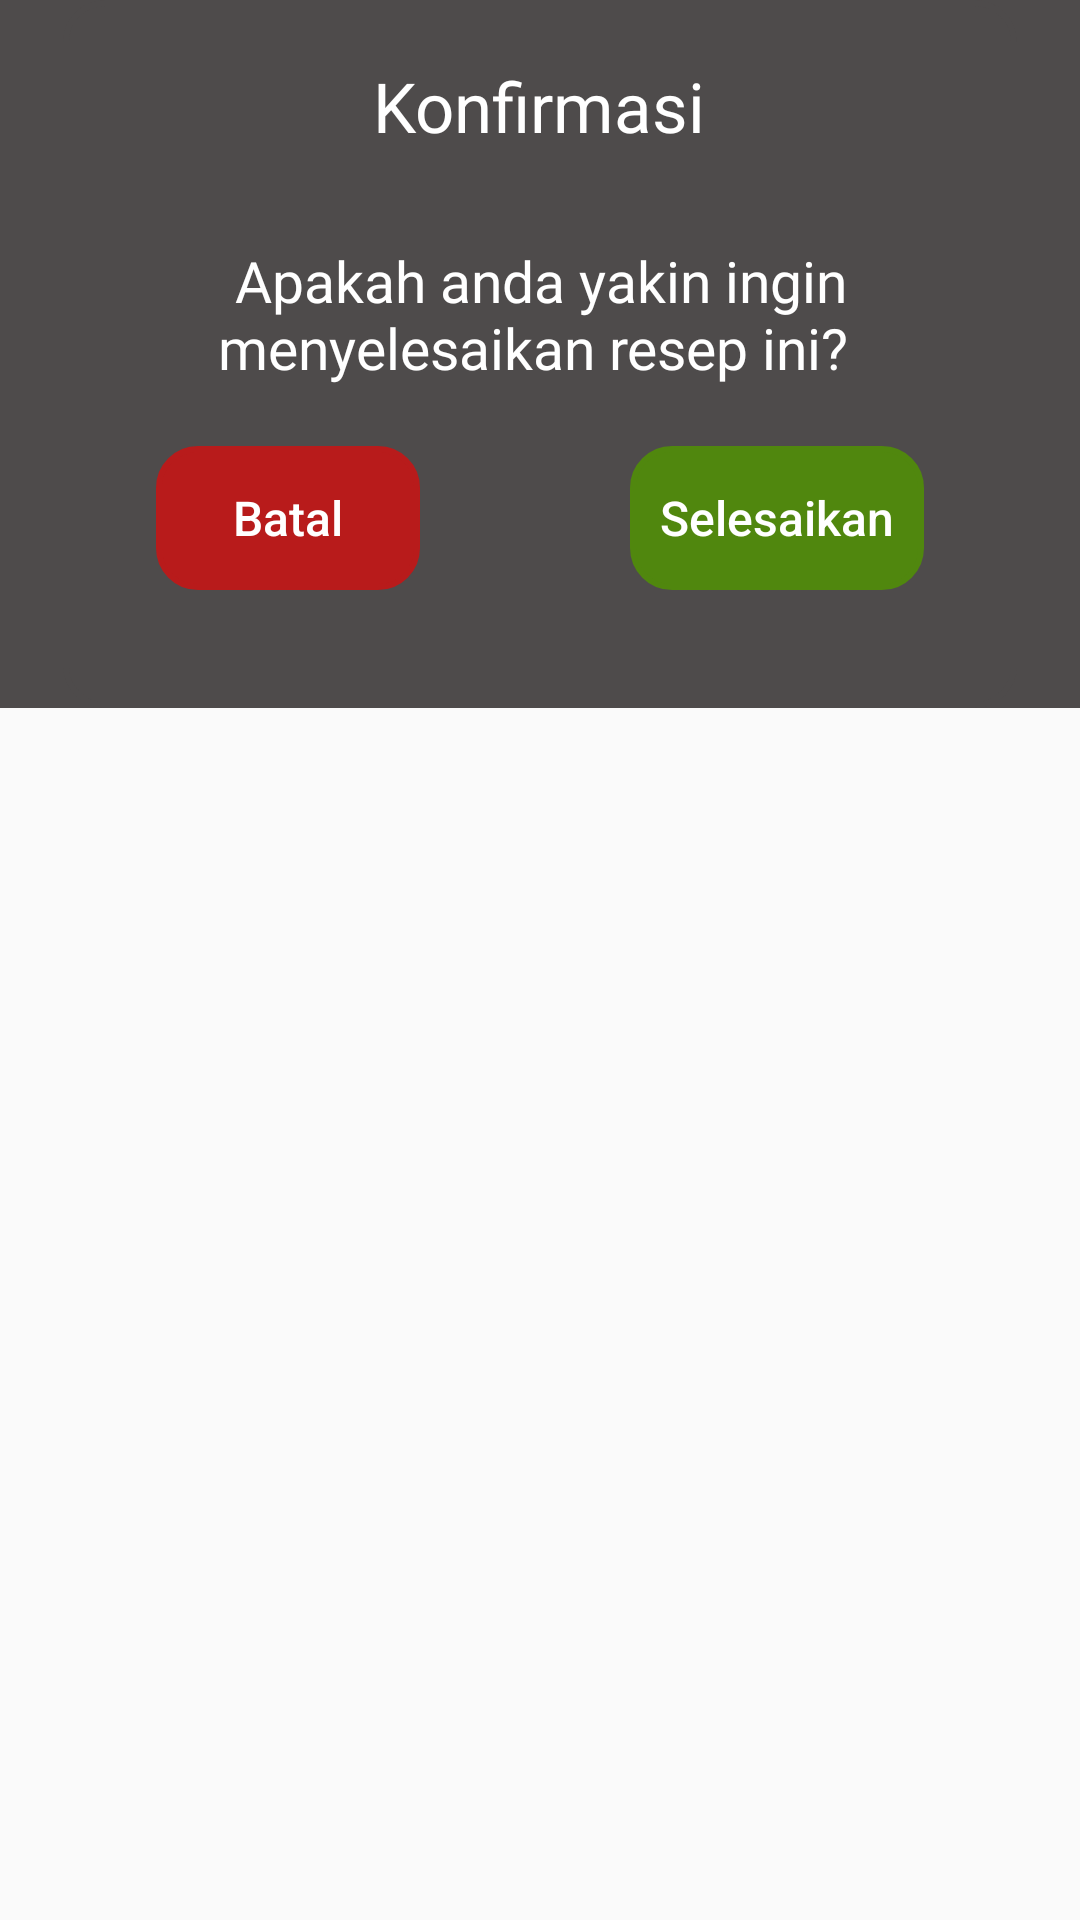

Here is an Android app screen rendered from its layout file. Give the layout XML and the strings, colors and styles it references.
<!-- AndroidManifest.xml: application theme Theme.DIUR -->
<!-- res/layout/pop_up_confirm.xml -->
<?xml version="1.0" encoding="utf-8"?>
<androidx.constraintlayout.widget.ConstraintLayout xmlns:android="http://schemas.android.com/apk/res/android"
    android:layout_width="match_parent"
    android:layout_height="match_parent"
    xmlns:app="http://schemas.android.com/apk/res-auto"
    >

    <LinearLayout
        android:layout_width="match_parent"
        android:layout_height="wrap_content"
        app:layout_constraintStart_toStartOf="parent"
        app:layout_constraintEnd_toEndOf="parent"
        app:layout_constraintTop_toTopOf="parent"
        android:gravity="center"
        android:background="@color/pop_up_color"
        >

        <LinearLayout
            android:layout_width="318dp"
            android:layout_height="236dp"
            android:layout_gravity="center_horizontal"
            android:orientation="vertical"
            android:background="@drawable/border_radius_med"
            android:backgroundTint="@color/pop_up_color"
            android:clipToOutline="true"
            >
            <TextView
                android:layout_width="wrap_content"
                android:layout_height="wrap_content"
                android:id="@+id/title_popup"
                android:fontFamily="@font/inter_bold"
                android:textSize="23sp"
                android:layout_marginTop="20dp"
                android:text="Konfirmasi"
                android:textColor="@color/white"
                android:textAlignment="center"
                android:layout_gravity="center"/>
            <TextView
                android:layout_width="wrap_content"
                android:layout_height="wrap_content"
                android:fontFamily="@font/inter_medium"
                android:textSize="19sp"
                android:layout_marginTop="30dp"
                android:text="Apakah anda yakin ingin menyelesaikan resep ini? "
                android:textColor="@color/white"
                android:textAlignment="center"
                android:layout_gravity="center"/>

            <LinearLayout
                android:id="@+id/linear_tombol"
                android:layout_width="match_parent"
                android:layout_height="wrap_content"
                android:layout_marginTop="20dp"
                android:layout_marginBottom="20dp"
                android:gravity="center_horizontal"
                android:orientation="horizontal"
                app:layout_constraintBottom_toBottomOf="parent"
                app:layout_constraintEnd_toEndOf="parent"
                app:layout_constraintVertical_bias="0.564">

                <Button
                    android:id="@+id/button_batal_resep"
                    android:layout_width="wrap_content"
                    android:layout_height="wrap_content"
                    android:background="@drawable/border_radius_med"
                    android:backgroundTint="@color/red_700"
                    android:text="Batal"
                    android:textAlignment="center"
                    android:textColor="@color/white"
                    android:paddingStart="10dp"
                    android:paddingEnd="10dp"
                    android:textSize="16sp"
                    android:textAllCaps="false" />

                <Button
                    android:id="@+id/button_done_resep"
                    android:layout_width="wrap_content"
                    android:layout_height="wrap_content"
                    android:layout_marginStart="70dp"
                    android:background="@drawable/border_radius_med"
                    android:backgroundTint="@color/green_900"
                    android:text="Selesaikan"
                    android:textAllCaps="false"
                    android:paddingStart="10dp"
                    android:paddingEnd="10dp"
                    android:textAlignment="center"
                    android:textColor="@color/white"
                    android:textSize="16dp" />
            </LinearLayout>
        </LinearLayout>



    </LinearLayout>

</androidx.constraintlayout.widget.ConstraintLayout>
<!-- resources referenced by this layout -->
<resources>
  <color name="green_900">#50870E</color>
  <color name="pop_up_color">#4E4B4B</color>
  <color name="red_700">#B81B1B</color>
  <color name="white">#FFFFFFFF</color>
  <!-- drawable border_radius_med (drawable) -->
  <shape xmlns:android="http://schemas.android.com/apk/res/android">
      <corners android:radius="13dp"/> 
      <stroke android:color="@color/grey_400"
          android:width="2dp"></stroke>
  </shape>
  <style name="Theme.DIUR" parent="Theme.AppCompat.DayNight.DarkActionBar">
          <item name="colorPrimary">@color/primary_color</item>
          <item name="android:statusBarColor">@color/green_status_bar</item>
          <item name="android:windowLightStatusBar">true</item>
      </style>
  <color name="grey_400">#9A9898</color>
  <color name="primary_color">#60A013</color>
  <color name="green_status_bar">#ABEFC2</color>
</resources>
